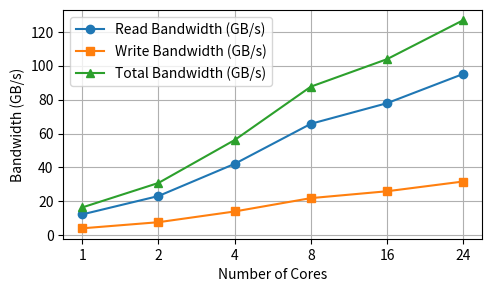

Write Python code to recreate this figure.
import pandas as pd
import numpy as np
import matplotlib.pyplot as plt

# Full dataset
data = {
    "cores": list(range(1, 25)),
    "read_bw": [
        12.3237, 23.1527, 32.6266, 42.1281, 48.9483, 46.7672, 61.4527, 65.7366, 69.2135, 71.9491, 74.4277, 76.3838,
        77.5669, 74.2727, 78.7206, 77.8923, 80.0062, 80.84, 82.2046, 74.809, 88.21, 86.5637, 96.5464, 95.1344
    ],
    "write_bw": [
        4.10792, 7.71756, 10.8755, 14.0427, 16.3161, 15.5891, 20.4842, 21.9122, 23.0712, 23.983, 24.8092, 25.4613,
        25.8556, 24.7576, 26.2402, 25.9641, 26.6687, 26.9467, 27.4015, 24.9363, 29.4033, 28.8546, 32.1821, 31.7115
    ],
    "total_bw": [
        16.4317, 30.8702, 43.5021, 56.1708, 65.2645, 62.3563, 81.937, 87.6488, 92.2846, 95.9321, 99.237, 101.845,
        103.423, 99.0302, 104.961, 103.856, 106.675, 107.787, 109.606, 99.7454, 117.613, 115.418, 128.729, 126.846
    ]
}

# Create DataFrame
df = pd.DataFrame(data)

# Core counts to select
desired_cores = [1, 2, 4, 8, 16, 24]
filtered_df = df[df["cores"].isin(desired_cores)]

# Fit 2nd-degree polynomial curves
fit_read = np.polyfit(filtered_df["cores"], filtered_df["read_bw"], 2)
fit_write = np.polyfit(filtered_df["cores"], filtered_df["write_bw"], 2)
fit_total = np.polyfit(filtered_df["cores"], filtered_df["total_bw"], 2)

# Evaluate fits at actual core values
read_fit_vals = np.polyval(fit_read, filtered_df["cores"])
write_fit_vals = np.polyval(fit_write, filtered_df["cores"])
total_fit_vals = np.polyval(fit_total, filtered_df["cores"])

# Use equally spaced x-axis for visual clarity
x_labels = [str(c) for c in desired_cores]
x_positions = np.arange(len(desired_cores))

# Plot
plt.figure(figsize=(5, 3))
plt.plot(x_positions, filtered_df["read_bw"], 'o-', label='Read Bandwidth (GB/s)')
plt.plot(x_positions, filtered_df["write_bw"], 's-', label='Write Bandwidth (GB/s)')
plt.plot(x_positions, filtered_df["total_bw"], '^-', label='Total Bandwidth (GB/s)')

# Configure X-axis
plt.xticks(x_positions, x_labels)
plt.xlabel("Number of Cores")
plt.ylabel("Bandwidth (GB/s)")
plt.legend()
plt.grid(True)
plt.tight_layout(pad=1.0)
plt.savefig('bw_scaling_plot.pdf')
